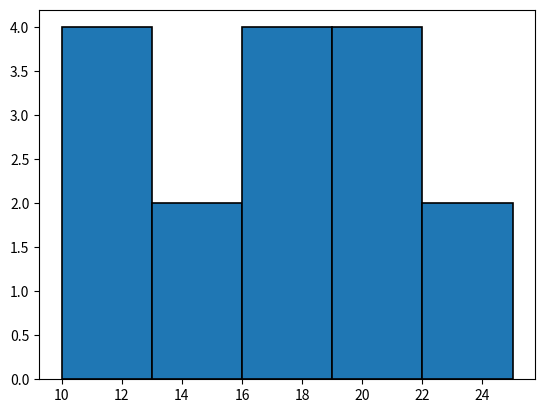

Write Python code to recreate this figure.
# -*- coding: utf-8 -*-
# ---------------------------------------------------------------------------
# Author   : Mohammad Reza Shakournia
# Email    : mohammadshakournia@gmail.com
# Book     : راهنمای جامع برنامه‌نویسی پایتون (Python Programming Guide)
# Source   : CH14 / code10.py  |  نمودارهای پرکاربرد
# Copyright (c) 2026 Mohammad Reza Shakournia. All rights reserved.
# حقوق مادی و معنوی این اثر برای نویسنده محفوظ است.
# ---------------------------------------------------------------------------

import matplotlib.pyplot as plt

data = [10, 11, 12, 12, 13, 15, 16, 16, 16, 18, 19, 20, 20, 21, 22, 25]

plt.hist(data, bins=5, edgecolor="black", linewidth=1.2)
plt.show()
